pico-8 play session: no input (idle), after a click and taps of 🅾, ❎, 🅾+❎, 🅾 in the second before t = 0

[t = 1 s] idle ~1s (no d-pad/buttons)
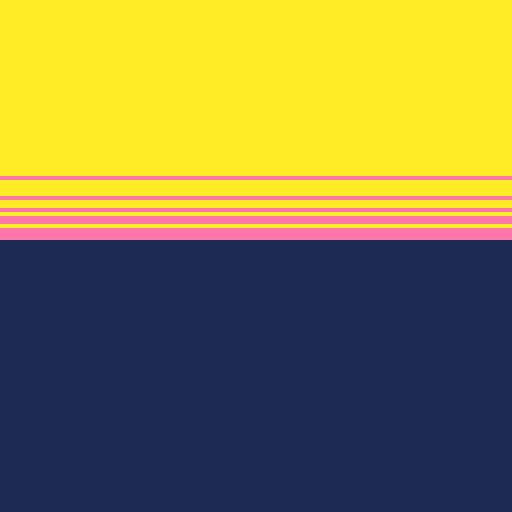

pico-8 cartridge
version 8
__lua__


function skyfade(y,c,rows)
	rows=rows or {0,1,2,4,5,7,10,15}
	
	for b in all(rows) do
		line(0,y-b, 127,y-b, c)
	end
end


function _draw()
	rectfill(0,0,127,60,10)
	rectfill(0,60,127,127,1)
	
	--skyfade(54,9)
	skyfade(59,14)
	

end
__gfx__
00000000000000000000000000000000000000000000000000000000000000000000000000000000000000000000000000000000000000000000000000000000
00000000000000000000000000000000000000000000000000000000000000000000000000000000000000000000000000000000000000000000000000000000
00000000000000000000000000000000000000000000000000000000000000000000000000000000000000000000000000000000000000000000000000000000
00000000000000000000000000000000000000000000000000000000000000000000000000000000000000000000000000000000000000000000000000000000
00000000000000000000000000000000000000000000000000000000000000000000000000000000000000000000000000000000000000000000000000000000
00000000000000000000000000000000000000000000000000000000000000000000000000000000000000000000000000000000000000000000000000000000
00000000000000000000000000000000000000000000000000000000000000000000000000000000000000000000000000000000000000000000000000000000
00000000000000000000000000000000000000000000000000000000000000000000000000000000000000000000000000000000000000000000000000000000
00000000000000000000000000000000000000000000000000000000000000000000000000000000000000000000000000000000000000000000000000000000
00000000000000000000000000000000000000000000000000000000000000000000000000000000000000000000000000000000000000000000000000000000
00000000000000000000000000000000000000000000000000000000000000000000000000000000000000000000000000000000000000000000000000000000
00000000000000000000000000000000000000000000000000000000000000000000000000000000000000000000000000000000000000000000000000000000
00000000000000000000000000000000000000000000000000000000000000000000000000000000000000000000000000000000000000000000000000000000
00000000000000000000000000000000000000000000000000000000000000000000000000000000000000000000000000000000000000000000000000000000
00000000000000000000000000000000000000000000000000000000000000000000000000000000000000000000000000000000000000000000000000000000
00000000000000000000000000000000000000000000000000000000000000000000000000000000000000000000000000000000000000000000000000000000
00000000000000000000000000000000000000000000000000000000000000000000000000000000000000000000000000000000000000000000000000000000
00000000000000000000000000000000000000000000000000000000000000000000000000000000000000000000000000000000000000000000000000000000
00000000000000000000000000000000000000000000000000000000000000000000000000000000000000000000000000000000000000000000000000000000
00000000000000000000000000000000000000000000000000000000000000000000000000000000000000000000000000000000000000000000000000000000
00000000000000000000000000000000000000000000000000000000000000000000000000000000000000000000000000000000000000000000000000000000
00000000000000000000000000000000000000000000000000000000000000000000000000000000000000000000000000000000000000000000000000000000
00000000000000000000000000000000000000000000000000000000000000000000000000000000000000000000000000000000000000000000000000000000
00000000000000000000000000000000000000000000000000000000000000000000000000000000000000000000000000000000000000000000000000000000
00000000000000000000000000000000000000000000000000000000000000000000000000000000000000000000000000000000000000000000000000000000
00000000000000000000000000000000000000000000000000000000000000000000000000000000000000000000000000000000000000000000000000000000
00000000000000000000000000000000000000000000000000000000000000000000000000000000000000000000000000000000000000000000000000000000
00000000000000000000000000000000000000000000000000000000000000000000000000000000000000000000000000000000000000000000000000000000
00000000000000000000000000000000000000000000000000000000000000000000000000000000000000000000000000000000000000000000000000000000
00000000000000000000000000000000000000000000000000000000000000000000000000000000000000000000000000000000000000000000000000000000
00000000000000000000000000000000000000000000000000000000000000000000000000000000000000000000000000000000000000000000000000000000
00000000000000000000000000000000000000000000000000000000000000000000000000000000000000000000000000000000000000000000000000000000
00000000000000000000000000000000000000000000000000000000000000000000000000000000000000000000000000000000000000000000000000000000
00000000000000000000000000000000000000000000000000000000000000000000000000000000000000000000000000000000000000000000000000000000
00000000000000000000000000000000000000000000000000000000000000000000000000000000000000000000000000000000000000000000000000000000
00000000000000000000000000000000000000000000000000000000000000000000000000000000000000000000000000000000000000000000000000000000
00000000000000000000000000000000000000000000000000000000000000000000000000000000000000000000000000000000000000000000000000000000
00000000000000000000000000000000000000000000000000000000000000000000000000000000000000000000000000000000000000000000000000000000
00000000000000000000000000000000000000000000000000000000000000000000000000000000000000000000000000000000000000000000000000000000
00000000000000000000000000000000000000000000000000000000000000000000000000000000000000000000000000000000000000000000000000000000
00000000000000000000000000000000000000000000000000000000000000000000000000000000000000000000000000000000000000000000000000000000
00000000000000000000000000000000000000000000000000000000000000000000000000000000000000000000000000000000000000000000000000000000
00000000000000000000000000000000000000000000000000000000000000000000000000000000000000000000000000000000000000000000000000000000
00000000000000000000000000000000000000000000000000000000000000000000000000000000000000000000000000000000000000000000000000000000
00000000000000000000000000000000000000000000000000000000000000000000000000000000000000000000000000000000000000000000000000000000
00000000000000000000000000000000000000000000000000000000000000000000000000000000000000000000000000000000000000000000000000000000
00000000000000000000000000000000000000000000000000000000000000000000000000000000000000000000000000000000000000000000000000000000
00000000000000000000000000000000000000000000000000000000000000000000000000000000000000000000000000000000000000000000000000000000
00000000000000000000000000000000000000000000000000000000000000000000000000000000000000000000000000000000000000000000000000000000
00000000000000000000000000000000000000000000000000000000000000000000000000000000000000000000000000000000000000000000000000000000
00000000000000000000000000000000000000000000000000000000000000000000000000000000000000000000000000000000000000000000000000000000
00000000000000000000000000000000000000000000000000000000000000000000000000000000000000000000000000000000000000000000000000000000
00000000000000000000000000000000000000000000000000000000000000000000000000000000000000000000000000000000000000000000000000000000
00000000000000000000000000000000000000000000000000000000000000000000000000000000000000000000000000000000000000000000000000000000
00000000000000000000000000000000000000000000000000000000000000000000000000000000000000000000000000000000000000000000000000000000
00000000000000000000000000000000000000000000000000000000000000000000000000000000000000000000000000000000000000000000000000000000
00000000000000000000000000000000000000000000000000000000000000000000000000000000000000000000000000000000000000000000000000000000
00000000000000000000000000000000000000000000000000000000000000000000000000000000000000000000000000000000000000000000000000000000
00000000000000000000000000000000000000000000000000000000000000000000000000000000000000000000000000000000000000000000000000000000
00000000000000000000000000000000000000000000000000000000000000000000000000000000000000000000000000000000000000000000000000000000
00000000000000000000000000000000000000000000000000000000000000000000000000000000000000000000000000000000000000000000000000000000
00000000000000000000000000000000000000000000000000000000000000000000000000000000000000000000000000000000000000000000000000000000
00000000000000000000000000000000000000000000000000000000000000000000000000000000000000000000000000000000000000000000000000000000
00000000000000000000000000000000000000000000000000000000000000000000000000000000000000000000000000000000000000000000000000000000
00000000000000000000000000000000000000000000000000000000000000000000000000000000000000000000000000000000000000000000000000000000
00000000000000000000000000000000000000000000000000000000000000000000000000000000000000000000000000000000000000000000000000000000
00000000000000000000000000000000000000000000000000000000000000000000000000000000000000000000000000000000000000000000000000000000
00000000000000000000000000000000000000000000000000000000000000000000000000000000000000000000000000000000000000000000000000000000
00000000000000000000000000000000000000000000000000000000000000000000000000000000000000000000000000000000000000000000000000000000
00000000000000000000000000000000000000000000000000000000000000000000000000000000000000000000000000000000000000000000000000000000
00000000000000000000000000000000000000000000000000000000000000000000000000000000000000000000000000000000000000000000000000000000
00000000000000000000000000000000000000000000000000000000000000000000000000000000000000000000000000000000000000000000000000000000
00000000000000000000000000000000000000000000000000000000000000000000000000000000000000000000000000000000000000000000000000000000
00000000000000000000000000000000000000000000000000000000000000000000000000000000000000000000000000000000000000000000000000000000
00000000000000000000000000000000000000000000000000000000000000000000000000000000000000000000000000000000000000000000000000000000
00000000000000000000000000000000000000000000000000000000000000000000000000000000000000000000000000000000000000000000000000000000
00000000000000000000000000000000000000000000000000000000000000000000000000000000000000000000000000000000000000000000000000000000
00000000000000000000000000000000000000000000000000000000000000000000000000000000000000000000000000000000000000000000000000000000
00000000000000000000000000000000000000000000000000000000000000000000000000000000000000000000000000000000000000000000000000000000
00000000000000000000000000000000000000000000000000000000000000000000000000000000000000000000000000000000000000000000000000000000
00000000000000000000000000000000000000000000000000000000000000000000000000000000000000000000000000000000000000000000000000000000
00000000000000000000000000000000000000000000000000000000000000000000000000000000000000000000000000000000000000000000000000000000
00000000000000000000000000000000000000000000000000000000000000000000000000000000000000000000000000000000000000000000000000000000
00000000000000000000000000000000000000000000000000000000000000000000000000000000000000000000000000000000000000000000000000000000
00000000000000000000000000000000000000000000000000000000000000000000000000000000000000000000000000000000000000000000000000000000
00000000000000000000000000000000000000000000000000000000000000000000000000000000000000000000000000000000000000000000000000000000
00000000000000000000000000000000000000000000000000000000000000000000000000000000000000000000000000000000000000000000000000000000
00000000000000000000000000000000000000000000000000000000000000000000000000000000000000000000000000000000000000000000000000000000
00000000000000000000000000000000000000000000000000000000000000000000000000000000000000000000000000000000000000000000000000000000
00000000000000000000000000000000000000000000000000000000000000000000000000000000000000000000000000000000000000000000000000000000
00000000000000000000000000000000000000000000000000000000000000000000000000000000000000000000000000000000000000000000000000000000
00000000000000000000000000000000000000000000000000000000000000000000000000000000000000000000000000000000000000000000000000000000
00000000000000000000000000000000000000000000000000000000000000000000000000000000000000000000000000000000000000000000000000000000
00000000000000000000000000000000000000000000000000000000000000000000000000000000000000000000000000000000000000000000000000000000
00000000000000000000000000000000000000000000000000000000000000000000000000000000000000000000000000000000000000000000000000000000
00000000000000000000000000000000000000000000000000000000000000000000000000000000000000000000000000000000000000000000000000000000
00000000000000000000000000000000000000000000000000000000000000000000000000000000000000000000000000000000000000000000000000000000
00000000000000000000000000000000000000000000000000000000000000000000000000000000000000000000000000000000000000000000000000000000
00000000000000000000000000000000000000000000000000000000000000000000000000000000000000000000000000000000000000000000000000000000
00000000000000000000000000000000000000000000000000000000000000000000000000000000000000000000000000000000000000000000000000000000
00000000000000000000000000000000000000000000000000000000000000000000000000000000000000000000000000000000000000000000000000000000
00000000000000000000000000000000000000000000000000000000000000000000000000000000000000000000000000000000000000000000000000000000
00000000000000000000000000000000000000000000000000000000000000000000000000000000000000000000000000000000000000000000000000000000
00000000000000000000000000000000000000000000000000000000000000000000000000000000000000000000000000000000000000000000000000000000
00000000000000000000000000000000000000000000000000000000000000000000000000000000000000000000000000000000000000000000000000000000
00000000000000000000000000000000000000000000000000000000000000000000000000000000000000000000000000000000000000000000000000000000
00000000000000000000000000000000000000000000000000000000000000000000000000000000000000000000000000000000000000000000000000000000
00000000000000000000000000000000000000000000000000000000000000000000000000000000000000000000000000000000000000000000000000000000
00000000000000000000000000000000000000000000000000000000000000000000000000000000000000000000000000000000000000000000000000000000
00000000000000000000000000000000000000000000000000000000000000000000000000000000000000000000000000000000000000000000000000000000
00000000000000000000000000000000000000000000000000000000000000000000000000000000000000000000000000000000000000000000000000000000
00000000000000000000000000000000000000000000000000000000000000000000000000000000000000000000000000000000000000000000000000000000
00000000000000000000000000000000000000000000000000000000000000000000000000000000000000000000000000000000000000000000000000000000
00000000000000000000000000000000000000000000000000000000000000000000000000000000000000000000000000000000000000000000000000000000
00000000000000000000000000000000000000000000000000000000000000000000000000000000000000000000000000000000000000000000000000000000
00000000000000000000000000000000000000000000000000000000000000000000000000000000000000000000000000000000000000000000000000000000
00000000000000000000000000000000000000000000000000000000000000000000000000000000000000000000000000000000000000000000000000000000
00000000000000000000000000000000000000000000000000000000000000000000000000000000000000000000000000000000000000000000000000000000
00000000000000000000000000000000000000000000000000000000000000000000000000000000000000000000000000000000000000000000000000000000
00000000000000000000000000000000000000000000000000000000000000000000000000000000000000000000000000000000000000000000000000000000
00000000000000000000000000000000000000000000000000000000000000000000000000000000000000000000000000000000000000000000000000000000
00000000000000000000000000000000000000000000000000000000000000000000000000000000000000000000000000000000000000000000000000000000
00000000000000000000000000000000000000000000000000000000000000000000000000000000000000000000000000000000000000000000000000000000
00000000000000000000000000000000000000000000000000000000000000000000000000000000000000000000000000000000000000000000000000000000
00000000000000000000000000000000000000000000000000000000000000000000000000000000000000000000000000000000000000000000000000000000
00000000000000000000000000000000000000000000000000000000000000000000000000000000000000000000000000000000000000000000000000000000
00000000000000000000000000000000000000000000000000000000000000000000000000000000000000000000000000000000000000000000000000000000
00000000000000000000000000000000000000000000000000000000000000000000000000000000000000000000000000000000000000000000000000000000
__gff__
0000000000000000000000000000000000000000000000000000000000000000000000000000000000000000000000000000000000000000000000000000000000000000000000000000000000000000000000000000000000000000000000000000000000000000000000000000000000000000000000000000000000000000
0000000000000000000000000000000000000000000000000000000000000000000000000000000000000000000000000000000000000000000000000000000000000000000000000000000000000000000000000000000000000000000000000000000000000000000000000000000000000000000000000000000000000000
__map__
0000000000000000000000000000000000000000000000000000000000000000000000000000000000000000000000000000000000000000000000000000000000000000000000000000000000000000000000000000000000000000000000000000000000000000000000000000000000000000000000000000000000000000
0000000000000000000000000000000000000000000000000000000000000000000000000000000000000000000000000000000000000000000000000000000000000000000000000000000000000000000000000000000000000000000000000000000000000000000000000000000000000000000000000000000000000000
0000000000000000000000000000000000000000000000000000000000000000000000000000000000000000000000000000000000000000000000000000000000000000000000000000000000000000000000000000000000000000000000000000000000000000000000000000000000000000000000000000000000000000
0000000000000000000000000000000000000000000000000000000000000000000000000000000000000000000000000000000000000000000000000000000000000000000000000000000000000000000000000000000000000000000000000000000000000000000000000000000000000000000000000000000000000000
0000000000000000000000000000000000000000000000000000000000000000000000000000000000000000000000000000000000000000000000000000000000000000000000000000000000000000000000000000000000000000000000000000000000000000000000000000000000000000000000000000000000000000
0000000000000000000000000000000000000000000000000000000000000000000000000000000000000000000000000000000000000000000000000000000000000000000000000000000000000000000000000000000000000000000000000000000000000000000000000000000000000000000000000000000000000000
0000000000000000000000000000000000000000000000000000000000000000000000000000000000000000000000000000000000000000000000000000000000000000000000000000000000000000000000000000000000000000000000000000000000000000000000000000000000000000000000000000000000000000
0000000000000000000000000000000000000000000000000000000000000000000000000000000000000000000000000000000000000000000000000000000000000000000000000000000000000000000000000000000000000000000000000000000000000000000000000000000000000000000000000000000000000000
0000000000000000000000000000000000000000000000000000000000000000000000000000000000000000000000000000000000000000000000000000000000000000000000000000000000000000000000000000000000000000000000000000000000000000000000000000000000000000000000000000000000000000
0000000000000000000000000000000000000000000000000000000000000000000000000000000000000000000000000000000000000000000000000000000000000000000000000000000000000000000000000000000000000000000000000000000000000000000000000000000000000000000000000000000000000000
0000000000000000000000000000000000000000000000000000000000000000000000000000000000000000000000000000000000000000000000000000000000000000000000000000000000000000000000000000000000000000000000000000000000000000000000000000000000000000000000000000000000000000
0000000000000000000000000000000000000000000000000000000000000000000000000000000000000000000000000000000000000000000000000000000000000000000000000000000000000000000000000000000000000000000000000000000000000000000000000000000000000000000000000000000000000000
0000000000000000000000000000000000000000000000000000000000000000000000000000000000000000000000000000000000000000000000000000000000000000000000000000000000000000000000000000000000000000000000000000000000000000000000000000000000000000000000000000000000000000
0000000000000000000000000000000000000000000000000000000000000000000000000000000000000000000000000000000000000000000000000000000000000000000000000000000000000000000000000000000000000000000000000000000000000000000000000000000000000000000000000000000000000000
0000000000000000000000000000000000000000000000000000000000000000000000000000000000000000000000000000000000000000000000000000000000000000000000000000000000000000000000000000000000000000000000000000000000000000000000000000000000000000000000000000000000000000
0000000000000000000000000000000000000000000000000000000000000000000000000000000000000000000000000000000000000000000000000000000000000000000000000000000000000000000000000000000000000000000000000000000000000000000000000000000000000000000000000000000000000000
0000000000000000000000000000000000000000000000000000000000000000000000000000000000000000000000000000000000000000000000000000000000000000000000000000000000000000000000000000000000000000000000000000000000000000000000000000000000000000000000000000000000000000
0000000000000000000000000000000000000000000000000000000000000000000000000000000000000000000000000000000000000000000000000000000000000000000000000000000000000000000000000000000000000000000000000000000000000000000000000000000000000000000000000000000000000000
0000000000000000000000000000000000000000000000000000000000000000000000000000000000000000000000000000000000000000000000000000000000000000000000000000000000000000000000000000000000000000000000000000000000000000000000000000000000000000000000000000000000000000
0000000000000000000000000000000000000000000000000000000000000000000000000000000000000000000000000000000000000000000000000000000000000000000000000000000000000000000000000000000000000000000000000000000000000000000000000000000000000000000000000000000000000000
0000000000000000000000000000000000000000000000000000000000000000000000000000000000000000000000000000000000000000000000000000000000000000000000000000000000000000000000000000000000000000000000000000000000000000000000000000000000000000000000000000000000000000
0000000000000000000000000000000000000000000000000000000000000000000000000000000000000000000000000000000000000000000000000000000000000000000000000000000000000000000000000000000000000000000000000000000000000000000000000000000000000000000000000000000000000000
0000000000000000000000000000000000000000000000000000000000000000000000000000000000000000000000000000000000000000000000000000000000000000000000000000000000000000000000000000000000000000000000000000000000000000000000000000000000000000000000000000000000000000
0000000000000000000000000000000000000000000000000000000000000000000000000000000000000000000000000000000000000000000000000000000000000000000000000000000000000000000000000000000000000000000000000000000000000000000000000000000000000000000000000000000000000000
0000000000000000000000000000000000000000000000000000000000000000000000000000000000000000000000000000000000000000000000000000000000000000000000000000000000000000000000000000000000000000000000000000000000000000000000000000000000000000000000000000000000000000
0000000000000000000000000000000000000000000000000000000000000000000000000000000000000000000000000000000000000000000000000000000000000000000000000000000000000000000000000000000000000000000000000000000000000000000000000000000000000000000000000000000000000000
0000000000000000000000000000000000000000000000000000000000000000000000000000000000000000000000000000000000000000000000000000000000000000000000000000000000000000000000000000000000000000000000000000000000000000000000000000000000000000000000000000000000000000
0000000000000000000000000000000000000000000000000000000000000000000000000000000000000000000000000000000000000000000000000000000000000000000000000000000000000000000000000000000000000000000000000000000000000000000000000000000000000000000000000000000000000000
0000000000000000000000000000000000000000000000000000000000000000000000000000000000000000000000000000000000000000000000000000000000000000000000000000000000000000000000000000000000000000000000000000000000000000000000000000000000000000000000000000000000000000
0000000000000000000000000000000000000000000000000000000000000000000000000000000000000000000000000000000000000000000000000000000000000000000000000000000000000000000000000000000000000000000000000000000000000000000000000000000000000000000000000000000000000000
0000000000000000000000000000000000000000000000000000000000000000000000000000000000000000000000000000000000000000000000000000000000000000000000000000000000000000000000000000000000000000000000000000000000000000000000000000000000000000000000000000000000000000
0000000000000000000000000000000000000000000000000000000000000000000000000000000000000000000000000000000000000000000000000000000000000000000000000000000000000000000000000000000000000000000000000000000000000000000000000000000000000000000000000000000000000000
